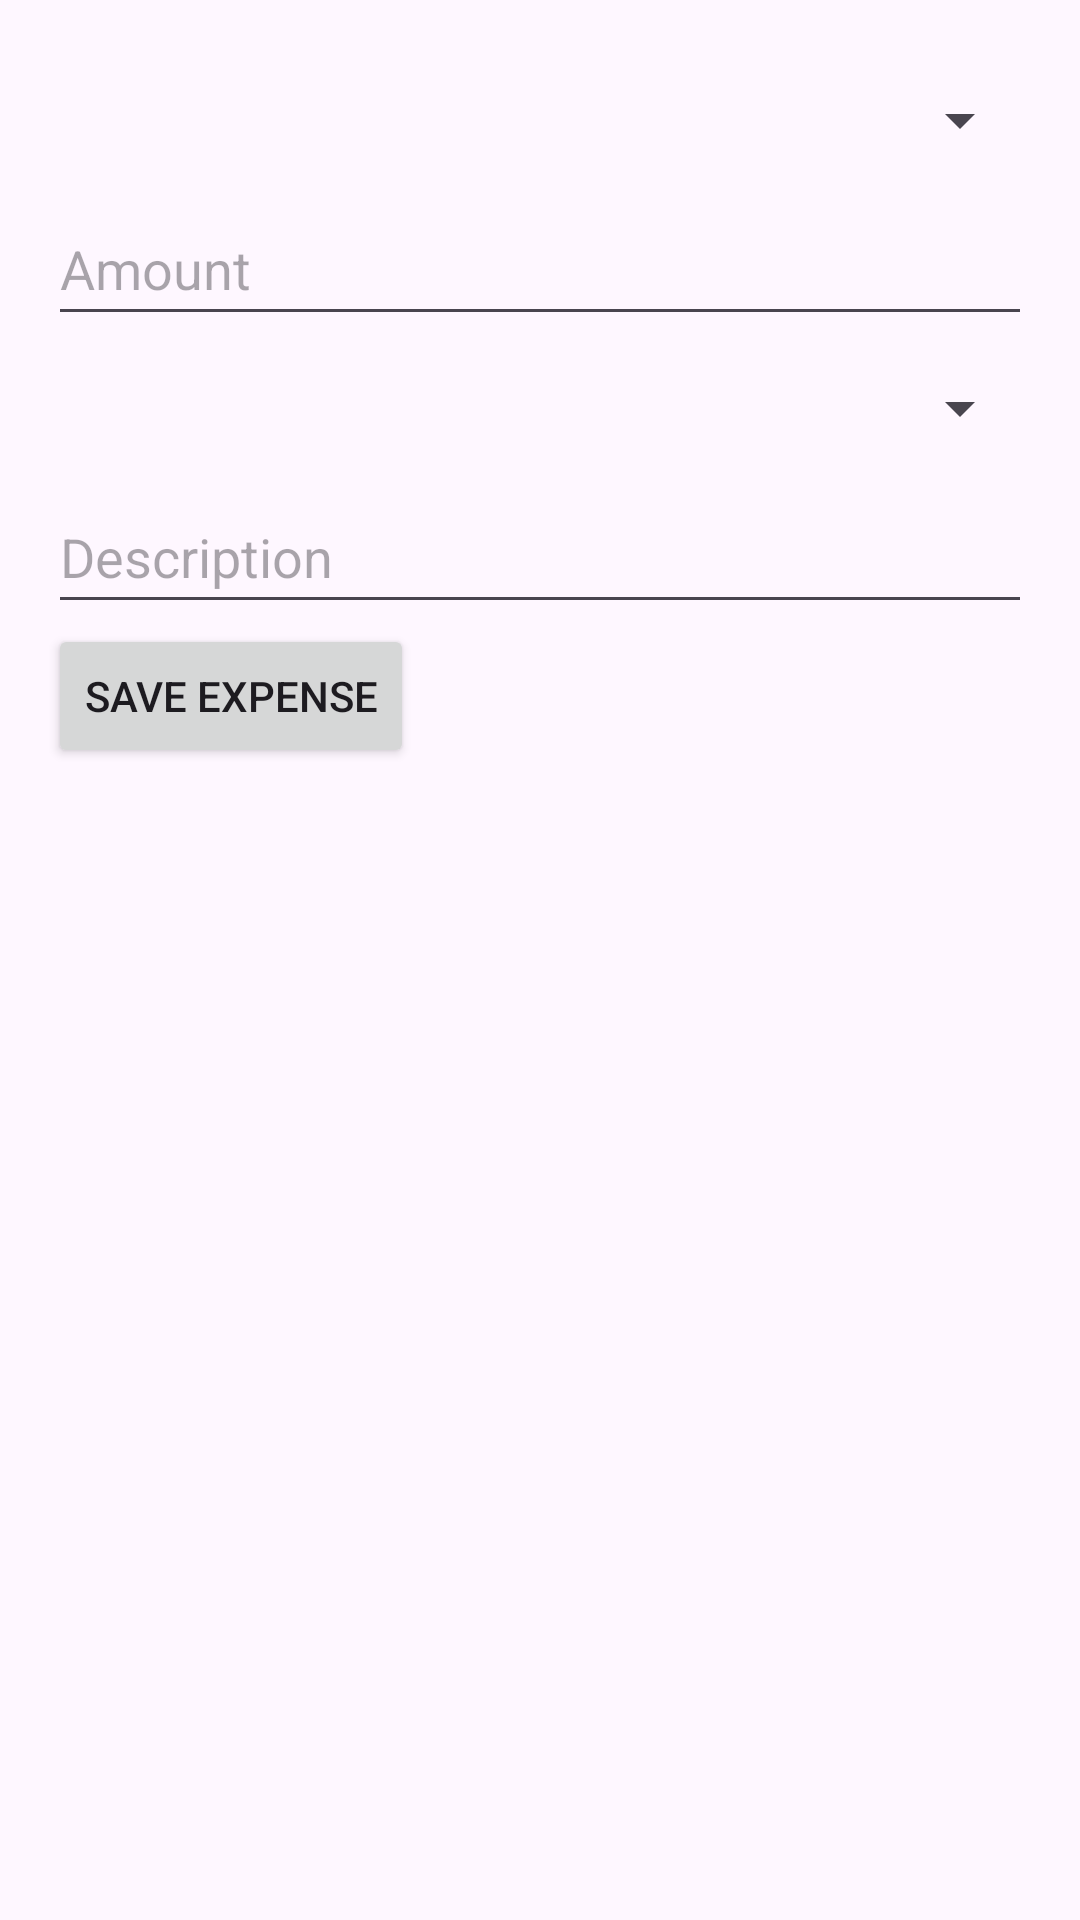

Write the Android layout XML for this screen, with the resource values it uses.
<!-- AndroidManifest.xml: application theme Theme.ExpenseTrackerv1 -->
<!-- res/layout/activity_add_expense.xml -->
<?xml version="1.0" encoding="utf-8"?>
<LinearLayout

    xmlns:android="http://schemas.android.com/apk/res/android"
    android:layout_width="match_parent"
    android:layout_height="match_parent"
    android:orientation="vertical"
    android:padding="16dp">

    <Spinner
        android:id="@+id/currencySpinner"
        android:layout_width="match_parent"
        android:layout_height="wrap_content"
        android:minHeight="48dp" />

    <EditText
        android:id="@+id/amountEditText"
        android:layout_width="match_parent"
        android:layout_height="wrap_content"
        android:hint="Amount"
        android:inputType="numberDecimal"
        android:minHeight="48dp" />

    <Spinner
        android:id="@+id/categorySpinner"
        android:layout_width="match_parent"
        android:layout_height="wrap_content"
        android:minHeight="48dp" />



    <EditText
        android:id="@+id/descriptionEditText"
        android:layout_width="match_parent"
        android:layout_height="wrap_content"
        android:hint="Description"
        android:minHeight="48dp" />

    <Button
        android:id="@+id/saveExpenseButton"
        android:layout_width="wrap_content"
        android:layout_height="wrap_content"
        android:text="Save Expense" />

</LinearLayout>
<!-- resources referenced by this layout -->
<resources>
  <style name="Theme.ExpenseTrackerv1" parent="Base.Theme.ExpenseTrackerv1" />
  <style name="Base.Theme.ExpenseTrackerv1" parent="Theme.Material3.DayNight.NoActionBar">
          
          
      </style>
</resources>
